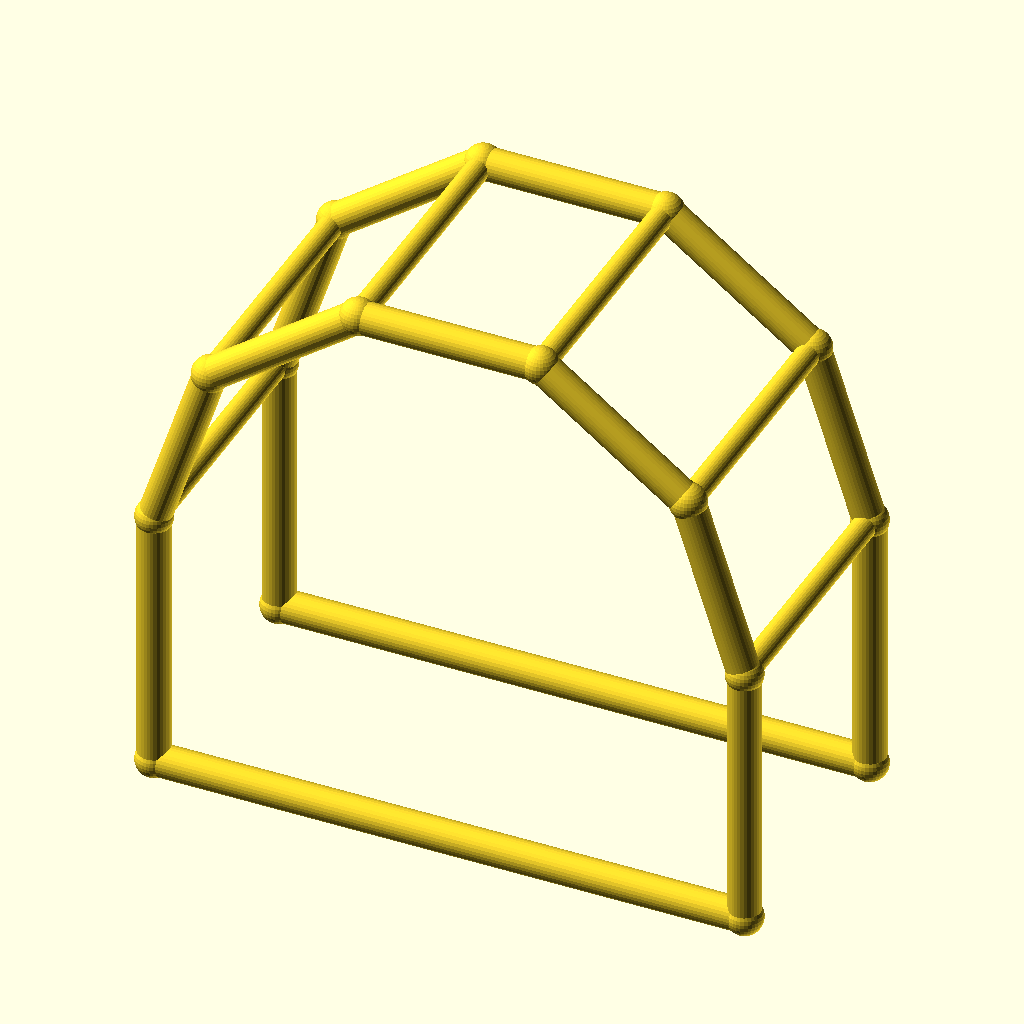
Cell 1: rendered with the file's own defaults.
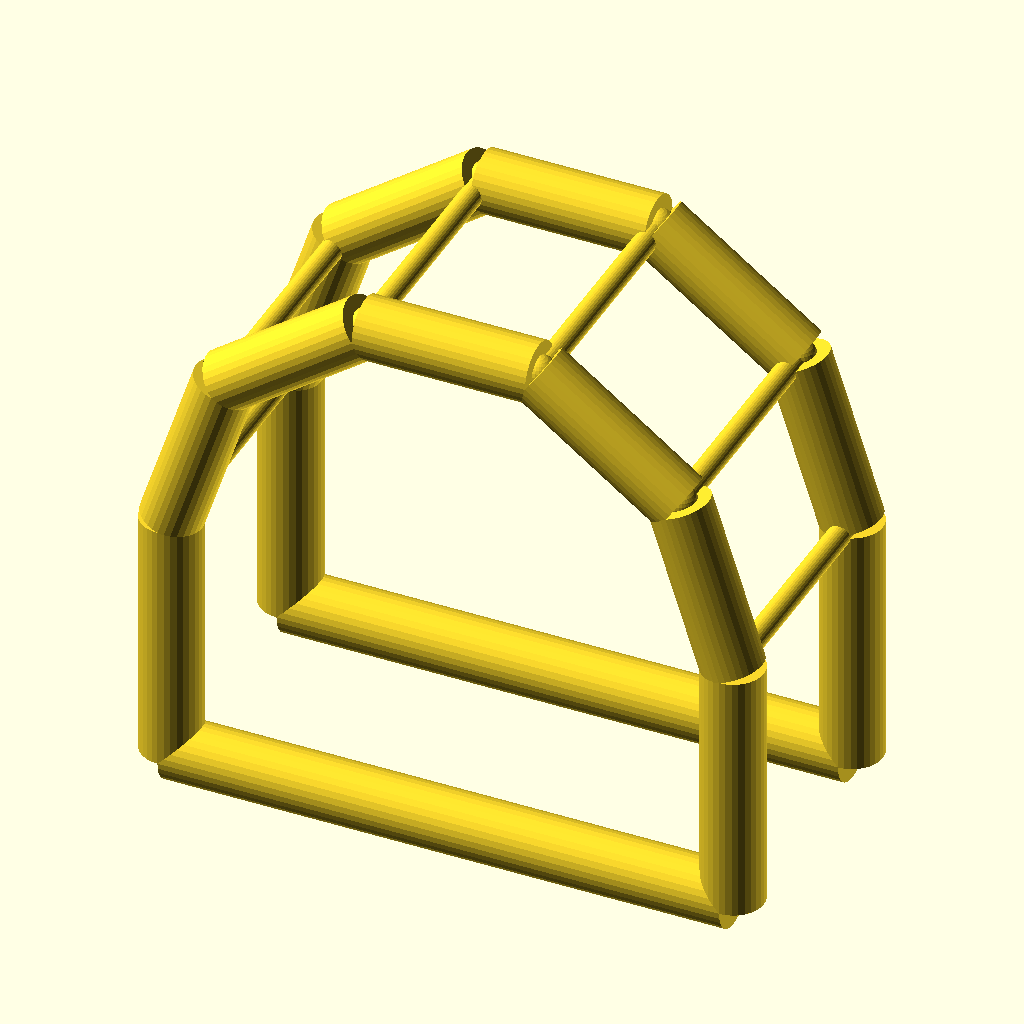
Cell 2 — chord_r set to 6, the other parameters unchanged.
The same orthographic view direction (rotation 55°, 0°, 25°; colour scheme Cornfield) for every cell, with the view re-fitted per cell, so scale and position can differ between cells.
Source of the model, optional_data/data/wire4/pergola/scene_0007.scad:
$fn = 32;

// ----------------------------------------------------------------------
// Pergola arch: 5-segment arches, span 110 mm
// ----------------------------------------------------------------------

// --- parameters (mm) ---
span = 110;               // arch span, X
post_h = 50;              // post height
arch_r = 55;              // arch radius
depth = 50;               // frame spacing, Y
chord_r = 3;              // arch and post member radius
brace_r = 2.2;            // purlin member radius
joint_r = 3.4;            // joint ball radius

bbox_x = 116.8;  // overall X, joints included
bbox_y = 56.8;  // overall Y, joints included
bbox_z = 109.11;  // overall Z, joints included
chord_d = 2 * chord_r;  // arch stock diameter
brace_d = 2 * brace_r;  // purlin stock diameter
nodes = [[0.0, 0.0, 0.0], [110.0, 0.0, 0.0], [0.0, 0.0, 50.0], [10.5041, 0.0, 82.3282], [38.0041, 0.0, 102.3081], [71.9959, 0.0, 102.3081], [99.4959, 0.0, 82.3282], [110.0, 0.0, 50.0], [0.0, 50.0, 0.0], [110.0, 50.0, 0.0], [0.0, 50.0, 50.0], [10.5041, 50.0, 82.3282], [38.0041, 50.0, 102.3081], [71.9959, 50.0, 102.3081], [99.4959, 50.0, 82.3282], [110.0, 50.0, 50.0]];

module member(a, b, r) {
  /* round stock from joint a to joint b, ends buried in the joint balls */
  d = b - a;
  length = norm(d);
  translate(a) rotate([0, acos(d[2] / length), atan2(d[1], d[0])])
    cylinder(h = length, r = r);
}

module joint(p, r) {
  /* ball at the joint centre, fatter than every member meeting there */
  translate(p) sphere(r = r);
}

/* members - each call is one graph edge */
member(nodes[0], nodes[2], chord_r);
member(nodes[1], nodes[7], chord_r);
member(nodes[0], nodes[1], chord_r);
member(nodes[2], nodes[3], chord_r);
member(nodes[3], nodes[4], chord_r);
member(nodes[4], nodes[5], chord_r);
member(nodes[5], nodes[6], chord_r);
member(nodes[6], nodes[7], chord_r);
member(nodes[8], nodes[10], chord_r);
member(nodes[9], nodes[15], chord_r);
member(nodes[8], nodes[9], chord_r);
member(nodes[10], nodes[11], chord_r);
member(nodes[11], nodes[12], chord_r);
member(nodes[12], nodes[13], chord_r);
member(nodes[13], nodes[14], chord_r);
member(nodes[14], nodes[15], chord_r);
member(nodes[2], nodes[10], brace_r);
member(nodes[3], nodes[11], brace_r);
member(nodes[4], nodes[12], brace_r);
member(nodes[5], nodes[13], brace_r);
member(nodes[6], nodes[14], brace_r);
member(nodes[7], nodes[15], brace_r);

/* joint balls */
for (p = nodes) joint(p, joint_r);
Parameter table extracted from the source (name, type, default, range or options):
span: number, default 110
post_h: number, default 50
arch_r: number, default 55
depth: number, default 50
chord_r: number, default 3
brace_r: number, default 2.2
joint_r: number, default 3.4
bbox_x: number, default 116.8
bbox_y: number, default 56.8
bbox_z: number, default 109.11
